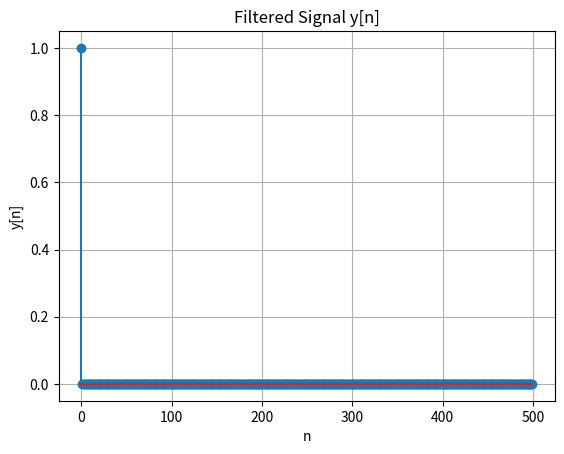

The matplotlib source for this figure:
import numpy as np
import matplotlib.pyplot as plt




def manual_convolve(x, h):
    """Convolve two signals x and h"""
    N = len(x)
    M = len(h)
    # full convolution (N + M - 1)
    y = np.zeros(N + M - 1)
    
    # Perform the convolution
    for n in range(N + M - 1):
        for k in range(N):
            if 0 <= n - k < M:
                y[n] += x[k] * h[n - k]
    
    return y

class LowPassWindowedSincFilter:
    def __init__(self, N=99, cutoff_cycles=25, total_samples=500):
        self.N = N  # Length of the filter
        self.cutoff_cycles = cutoff_cycles  
        self.total_samples = total_samples  
        self.fc = 2 * np.pi * (cutoff_cycles / total_samples)  
        self.alpha = (N - 1) / 2  # Midpoint of the filter
        self.h = np.zeros(N)  
        self._generate_impulse_response()

    def _generate_impulse_response(self): # private func
        for i in range(self.N):
            if i == self.alpha:
                self.h[i] = 0.31752 * self.fc  
            else:
                self.h[i] = 0.31752 * np.sin(self.fc * (i - self.alpha)) / (i - self.alpha)
            self.h[i] = self.h[i] * (0.54 - 0.46 * np.cos(2 * np.pi * i / (self.N - 1)))

    def apply_filter(self, x):
        return manual_convolve(x, self.h)

    def get_impulse_response(self):
        return self.h

    def plot_impulse_response(self):
        plt.stem(self.h)
        plt.title('Impulse Response h[n]')
        plt.xlabel('n')
        plt.ylabel('h[n]')
        plt.grid(True)
        plt.show()

def main():

    filter = LowPassWindowedSincFilter()

    #x[n] = 1 for n = 0 , x[n] = 0 otherwise
    x = np.zeros(500)
    x[0] = 1

    # y[n] = x[n] * h[n]
    y = filter.apply_filter(x)

    print(y)
    # filter.plot_impulse_response()
    plt.stem(x)
    plt.title('Filtered Signal y[n]')
    plt.xlabel('n')
    plt.ylabel('y[n]')
    plt.grid(True)
    plt.show()

if __name__ == "__main__":
    main()

